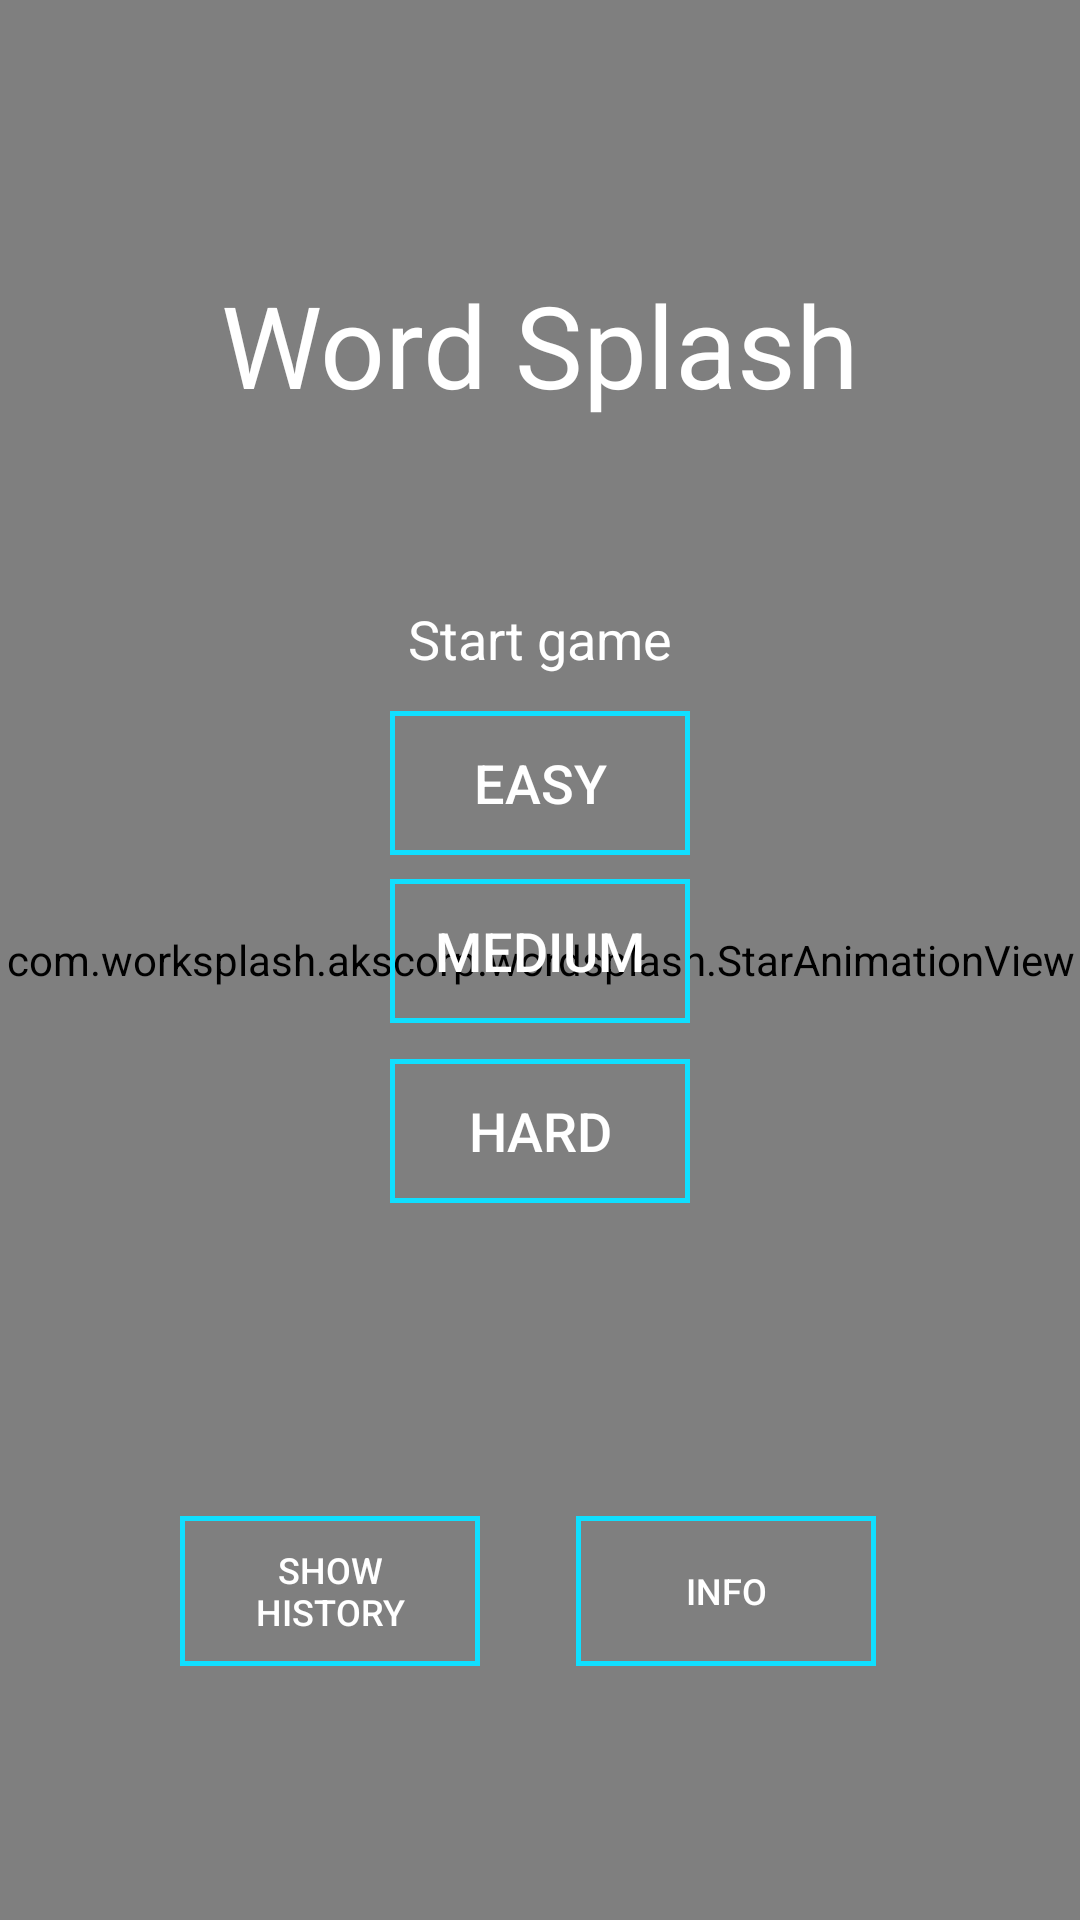

Write the Android layout XML for this screen, with the resource values it uses.
<!-- AndroidManifest.xml: application theme AppTheme -->
<!-- res/layout/menu.xml -->
<?xml version="1.0" encoding="utf-8"?>
<android.support.constraint.ConstraintLayout xmlns:android="http://schemas.android.com/apk/res/android"
    xmlns:app="http://schemas.android.com/apk/res-auto"
    xmlns:tools="http://schemas.android.com/tools"
    android:layout_width="match_parent"
    android:layout_height="match_parent"
    android:background="@android:color/black">


    <com.worksplash.akscorp.wordsplash.StarAnimationView
        android:id="@+id/animated_view"
        android:layout_width="match_parent"
        android:layout_height="match_parent"
        android:layout_alignParentTop="true"
        android:layout_gravity="top|center_horizontal" />

    <TextView
        android:id="@+id/textView"
        android:layout_width="wrap_content"
        android:layout_height="wrap_content"
        android:layout_marginBottom="8dp"
        android:layout_marginEnd="8dp"
        android:layout_marginStart="8dp"
        android:text="Word Splash"
        android:textColor="@color/white"
        android:textSize="38sp"
        app:layout_constraintBottom_toTopOf="@+id/constraintLayout2"
        app:layout_constraintEnd_toEndOf="parent"
        app:layout_constraintStart_toStartOf="parent"
        app:layout_constraintTop_toTopOf="parent" />

    <android.support.constraint.ConstraintLayout
        android:id="@+id/constraintLayout2"
        android:layout_width="wrap_content"
        android:layout_height="wrap_content"
        android:layout_marginBottom="8dp"
        android:layout_marginEnd="8dp"
        android:layout_marginStart="8dp"
        android:layout_marginTop="8dp"
        app:layout_constraintBottom_toBottomOf="parent"
        app:layout_constraintEnd_toEndOf="parent"
        app:layout_constraintStart_toStartOf="parent"
        app:layout_constraintTop_toTopOf="parent"
        app:layout_constraintVertical_bias="0.498">

        <Button
            android:id="@+id/medium_btn"
            android:layout_width="100dp"
            android:layout_height="wrap_content"
            android:layout_marginTop="8dp"
            android:background="@drawable/btn_border"
            android:padding="10dp"
            android:text="Medium"
            android:textColor="@color/white"
            android:textSize="18sp"
            app:layout_constraintTop_toBottomOf="@+id/easy_btn"
            tools:layout_editor_absoluteX="0dp" />

        <Button
            android:id="@+id/hard_btn"
            android:layout_width="100dp"
            android:layout_height="wrap_content"
            android:layout_marginTop="12dp"
            android:background="@drawable/btn_border"
            android:padding="10dp"
            android:text="Hard"
            android:textColor="@color/white"
            android:textSize="18sp"
            app:layout_constraintTop_toBottomOf="@+id/medium_btn" />

        <Button
            android:id="@+id/easy_btn"
            android:layout_width="100dp"
            android:layout_height="wrap_content"
            android:background="@drawable/btn_border"
            android:padding="10dp"
            android:text="Easy"
            android:textColor="@color/white"
            android:textSize="18sp" />
    </android.support.constraint.ConstraintLayout>

    <TextView
        android:id="@+id/points_tv"
        android:layout_width="wrap_content"
        android:layout_height="wrap_content"
        android:layout_marginEnd="8dp"
        android:layout_marginStart="8dp"
        android:layout_marginTop="48dp"
        android:text=""
        android:textColor="@color/white"
        android:textSize="24sp"
        app:layout_constraintEnd_toEndOf="parent"
        app:layout_constraintStart_toStartOf="parent"
        app:layout_constraintTop_toBottomOf="@+id/constraintLayout2" />

    <android.support.constraint.ConstraintLayout
        android:layout_width="wrap_content"
        android:layout_height="wrap_content"
        android:layout_marginEnd="8dp"
        android:layout_marginStart="8dp"
        android:layout_marginTop="24dp"
        app:layout_constraintEnd_toEndOf="parent"
        app:layout_constraintStart_toStartOf="parent"
        app:layout_constraintTop_toBottomOf="@+id/points_tv">

        <Button
            android:id="@+id/history_btn"
            android:layout_width="100dp"
            android:layout_height="50dp"
            android:layout_marginEnd="32dp"
            android:background="@drawable/btn_border"
            android:padding="8dp"
            android:text="Show history"
            android:textColor="@color/white"
            android:textSize="12sp"
            app:layout_constraintBottom_toBottomOf="parent"
            app:layout_constraintEnd_toStartOf="@+id/button6"
            app:layout_constraintStart_toStartOf="parent" />

        <Button
            android:id="@+id/button6"
            android:layout_width="100dp"
            android:layout_height="50dp"
            android:layout_marginEnd="8dp"
            android:layout_marginStart="8dp"
            android:background="@drawable/btn_border"
            android:padding="8dp"
            android:text="Info"
            android:textColor="@color/white"
            android:textSize="12sp"
            app:layout_constraintBottom_toBottomOf="parent"
            app:layout_constraintEnd_toEndOf="parent"
            app:layout_constraintHorizontal_bias="1.0"
            app:layout_constraintStart_toStartOf="parent" />
    </android.support.constraint.ConstraintLayout>

    <TextView
        android:id="@+id/textView3"
        android:layout_width="wrap_content"
        android:layout_height="wrap_content"
        android:layout_marginBottom="12dp"
        android:layout_marginEnd="8dp"
        android:layout_marginStart="8dp"
        android:text="Start game"
        android:textColor="@color/white"
        android:textSize="18sp"
        app:layout_constraintBottom_toTopOf="@+id/constraintLayout2"
        app:layout_constraintEnd_toEndOf="parent"
        app:layout_constraintStart_toStartOf="parent" />

</android.support.constraint.ConstraintLayout>
<!-- resources referenced by this layout -->
<resources>
  <color name="white">#ffffff</color>
  <!-- drawable btn_border (drawable) -->
  <?xml version="1.0" encoding="utf-8"?>
  <selector xmlns:android="http://schemas.android.com/apk/res/android">
      <item android:state_pressed="true">
          <shape android:shape="rectangle">
              <solid android:color="@color/prim" />
          </shape>
      </item>
      <item>
          <shape android:shape="rectangle">
              <solid android:color="@android:color/transparent" />
              <stroke android:width="5px" android:color="@color/prim" />
          </shape>
      </item>
  </selector>
  <style name="AppTheme" parent="Theme.AppCompat.Light.NoActionBar">
          
          <item name="colorPrimary">@color/colorPrimary</item>
          <item name="colorPrimaryDark">@color/colorPrimaryDark</item>
          <item name="colorAccent">@color/colorAccent</item>
      </style>
  <color name="prim">#10dfff</color>
  <color name="colorPrimary">#3F51B5</color>
  <color name="colorPrimaryDark">#303F9F</color>
  <color name="colorAccent">#FF4081</color>
</resources>
